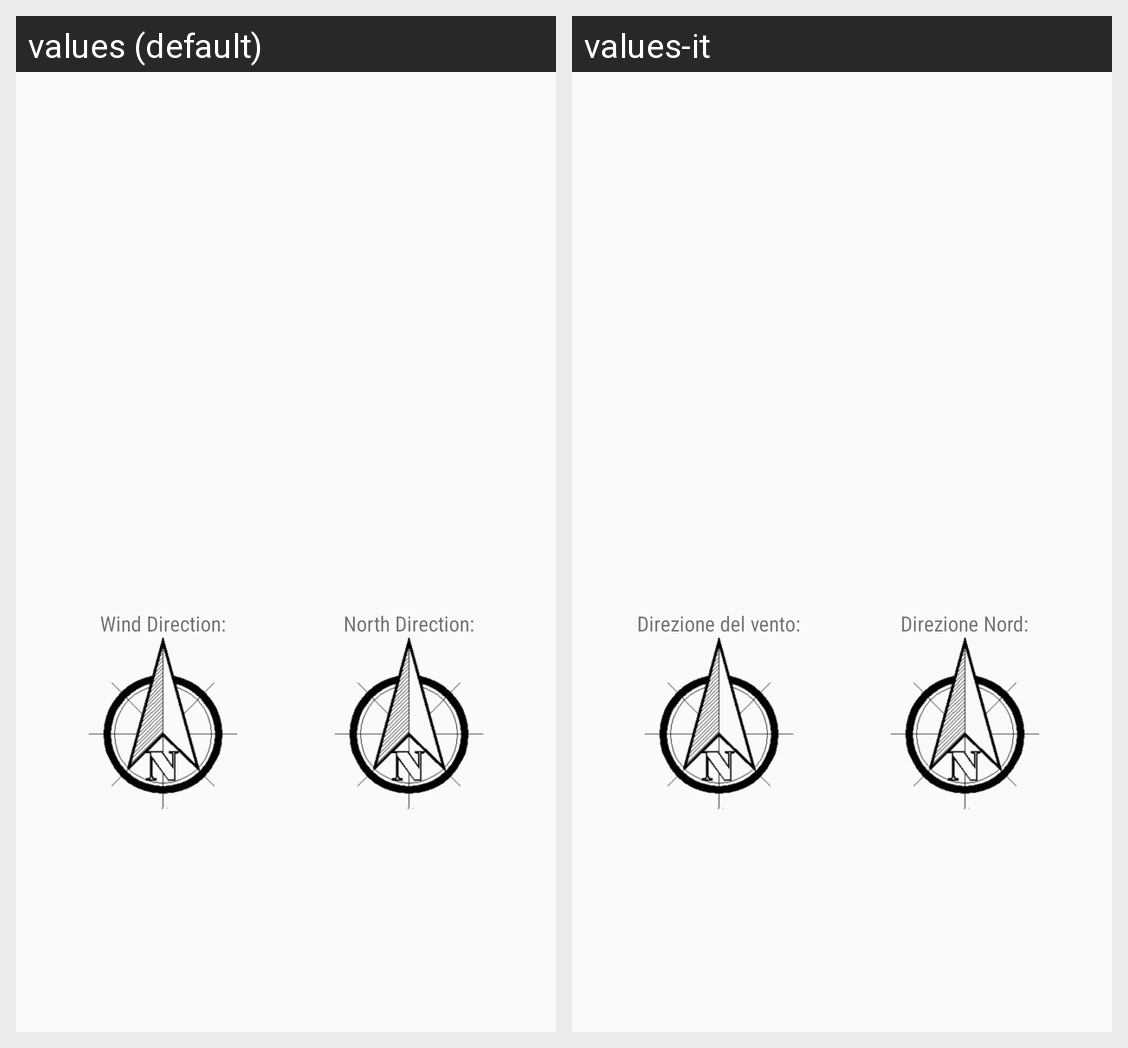

The Android screen above is rendered under two locales of the same app. Produce the string resources it draws, with the default and per-locale values.
Android screen res/layout/fragment_details.xml rendered under 2 locales, left to right: values (default), values-it. Device: Nexus 5 (rendered at 1080×1920; each locale shown at half size, 540×960, under a caption strip naming it); theme AppTheme.
Strings drawn on this screen, with the default value and each locale's value (text and hints the layout hard-codes, and strings that could not be matched under every locale, appear in the picture but are not listed):

wind_direction
  values: Wind Direction:
  values-it: Direzione del vento:

north_direction
  values: North Direction:
  values-it: Direzione Nord:
